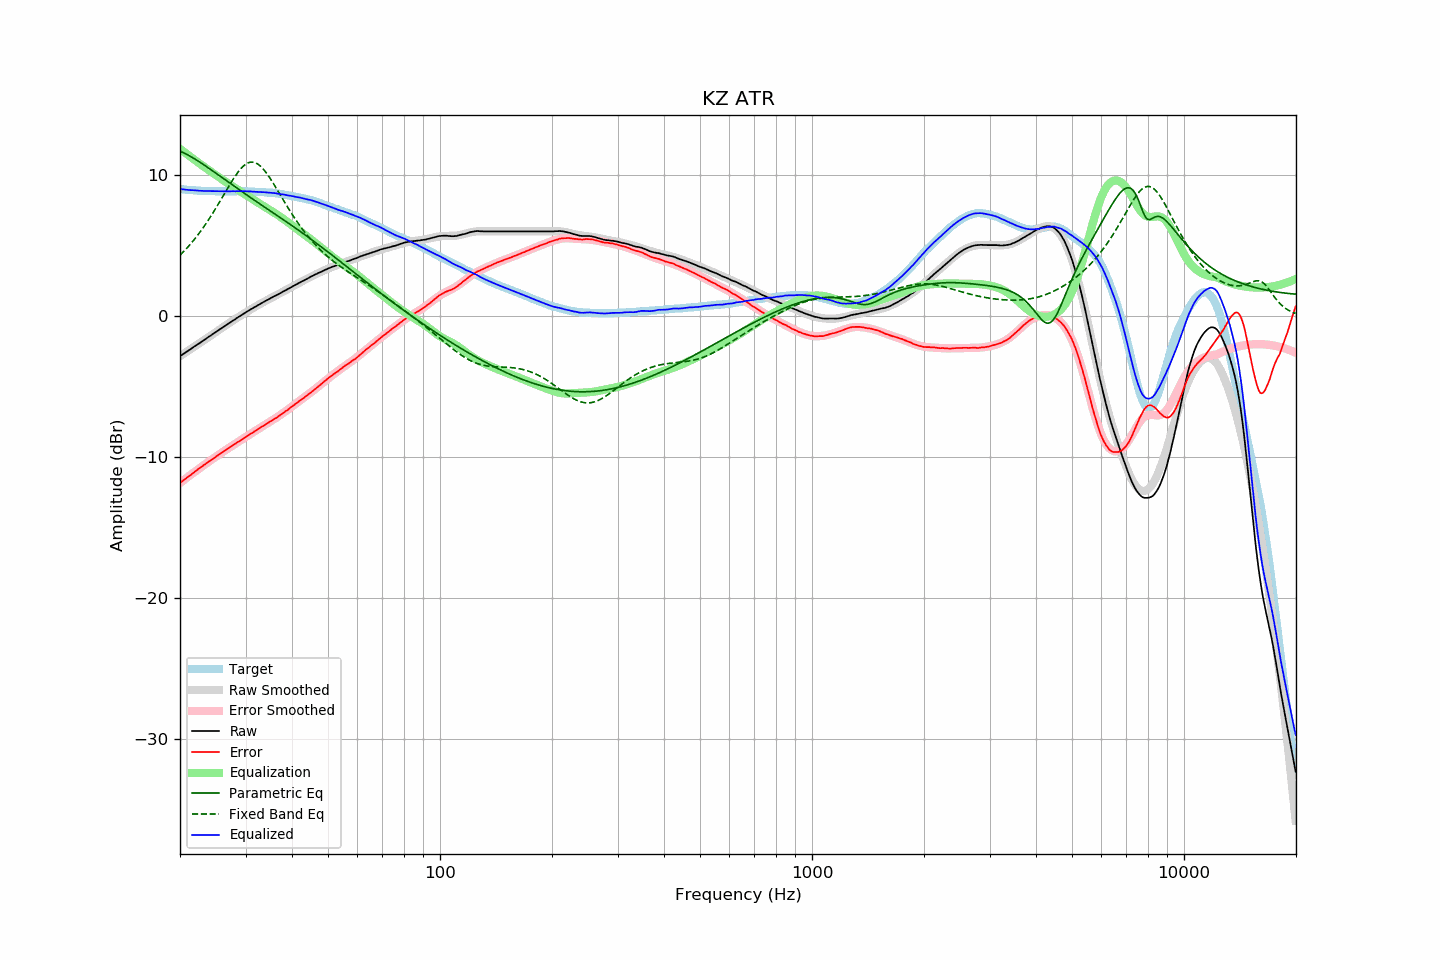

The table this chart was drawn from, first rows:
frequency, raw, error, smoothed, error_smoothed, equalization, parametric_eq, fixed_band_eq, equalized_raw, equalized_smoothed, target
20.00, -2.85, -11.84, -2.85, -11.84, 11.84, 11.67, 4.30, 8.99, 8.99, 8.99
20.20, -2.77, -11.75, -2.78, -11.76, 11.76, 11.62, 4.41, 8.98, 8.98, 8.98
20.40, -2.70, -11.67, -2.70, -11.67, 11.67, 11.57, 4.53, 8.97, 8.97, 8.97
20.61, -2.63, -11.58, -2.63, -11.58, 11.58, 11.52, 4.65, 8.96, 8.95, 8.96
20.81, -2.55, -11.49, -2.55, -11.49, 11.49, 11.46, 4.77, 8.94, 8.94, 8.94
21.02, -2.47, -11.40, -2.47, -11.41, 11.41, 11.40, 4.89, 8.93, 8.93, 8.93
21.23, -2.40, -11.32, -2.40, -11.32, 11.32, 11.34, 5.02, 8.92, 8.92, 8.92
21.44, -2.32, -11.25, -2.32, -11.24, 11.24, 11.27, 5.16, 8.91, 8.91, 8.93
21.66, -2.24, -11.15, -2.25, -11.15, 11.15, 11.21, 5.29, 8.91, 8.90, 8.91
21.87, -2.16, -11.07, -2.17, -11.07, 11.07, 11.14, 5.43, 8.90, 8.90, 8.91
22.09, -2.09, -10.98, -2.09, -10.98, 10.98, 11.07, 5.57, 8.89, 8.89, 8.89
22.31, -2.01, -10.89, -2.02, -10.90, 10.90, 11.00, 5.72, 8.89, 8.88, 8.88
22.54, -1.94, -10.81, -1.94, -10.81, 10.81, 10.92, 5.87, 8.87, 8.87, 8.87
22.76, -1.86, -10.73, -1.86, -10.73, 10.73, 10.85, 6.03, 8.87, 8.87, 8.87
22.99, -1.78, -10.64, -1.79, -10.65, 10.65, 10.77, 6.18, 8.87, 8.86, 8.86
23.22, -1.71, -10.56, -1.71, -10.57, 10.57, 10.70, 6.35, 8.85, 8.86, 8.85
23.45, -1.63, -10.49, -1.63, -10.48, 10.48, 10.62, 6.51, 8.85, 8.85, 8.86
23.69, -1.56, -10.40, -1.55, -10.40, 10.40, 10.54, 6.68, 8.85, 8.85, 8.85
23.92, -1.47, -10.31, -1.48, -10.32, 10.32, 10.46, 6.85, 8.85, 8.84, 8.84
24.16, -1.40, -10.25, -1.40, -10.24, 10.24, 10.38, 7.03, 8.84, 8.84, 8.85
24.40, -1.32, -10.17, -1.32, -10.16, 10.16, 10.30, 7.21, 8.84, 8.84, 8.85
24.65, -1.24, -10.08, -1.25, -10.08, 10.08, 10.22, 7.39, 8.84, 8.84, 8.84
24.89, -1.16, -10.00, -1.17, -10.00, 10.00, 10.14, 7.58, 8.84, 8.84, 8.84
25.14, -1.09, -9.92, -1.09, -9.92, 9.92, 10.06, 7.77, 8.83, 8.83, 8.83
25.39, -1.01, -9.84, -1.01, -9.85, 9.85, 9.98, 7.96, 8.83, 8.83, 8.83
25.65, -0.93, -9.76, -0.94, -9.77, 9.77, 9.90, 8.15, 8.83, 8.83, 8.83
25.91, -0.87, -9.69, -0.86, -9.69, 9.69, 9.81, 8.35, 8.83, 8.83, 8.83
26.16, -0.78, -9.62, -0.79, -9.61, 9.61, 9.73, 8.54, 8.83, 8.83, 8.84
26.43, -0.71, -9.54, -0.71, -9.54, 9.54, 9.65, 8.73, 8.82, 8.83, 8.83
26.69, -0.63, -9.46, -0.63, -9.46, 9.46, 9.57, 8.93, 8.83, 8.83, 8.83
26.96, -0.55, -9.38, -0.56, -9.39, 9.39, 9.49, 9.12, 8.83, 8.83, 8.83
27.23, -0.48, -9.31, -0.48, -9.31, 9.31, 9.41, 9.31, 8.83, 8.83, 8.83
27.50, -0.40, -9.23, -0.41, -9.24, 9.24, 9.33, 9.50, 8.84, 8.83, 8.83
27.77, -0.33, -9.17, -0.33, -9.17, 9.17, 9.25, 9.68, 8.83, 8.84, 8.84
28.05, -0.26, -9.09, -0.26, -9.09, 9.09, 9.17, 9.85, 8.83, 8.84, 8.83
28.33, -0.18, -9.02, -0.18, -9.02, 9.02, 9.09, 10.02, 8.84, 8.84, 8.84
28.62, -0.11, -8.94, -0.11, -8.95, 8.95, 9.01, 10.18, 8.84, 8.84, 8.84
28.90, -0.03, -8.88, -0.03, -8.87, 8.87, 8.93, 10.32, 8.84, 8.84, 8.85
29.19, 0.05, -8.80, 0.04, -8.80, 8.80, 8.85, 10.46, 8.84, 8.84, 8.85
29.48, 0.12, -8.72, 0.11, -8.72, 8.72, 8.77, 10.57, 8.84, 8.84, 8.84
29.78, 0.19, -8.65, 0.18, -8.65, 8.65, 8.69, 10.68, 8.84, 8.83, 8.84
30.08, 0.26, -8.58, 0.25, -8.58, 8.58, 8.61, 10.76, 8.83, 8.83, 8.84
30.38, 0.33, -8.49, 0.32, -8.50, 8.50, 8.53, 10.83, 8.83, 8.83, 8.82
30.68, 0.40, -8.42, 0.39, -8.43, 8.43, 8.45, 10.87, 8.83, 8.82, 8.82
30.99, 0.47, -8.35, 0.46, -8.36, 8.36, 8.37, 10.90, 8.82, 8.82, 8.82
31.30, 0.53, -8.29, 0.53, -8.28, 8.28, 8.30, 10.90, 8.81, 8.81, 8.82
31.61, 0.60, -8.21, 0.59, -8.21, 8.21, 8.22, 10.89, 8.81, 8.81, 8.81
31.93, 0.66, -8.13, 0.66, -8.14, 8.14, 8.14, 10.85, 8.79, 8.80, 8.79
32.24, 0.73, -8.07, 0.73, -8.07, 8.07, 8.07, 10.79, 8.79, 8.79, 8.80
32.57, 0.79, -7.99, 0.79, -7.99, 7.99, 7.99, 10.71, 8.78, 8.78, 8.78
32.89, 0.86, -7.92, 0.86, -7.92, 7.92, 7.91, 10.62, 8.78, 8.78, 8.78
33.22, 0.92, -7.85, 0.92, -7.85, 7.85, 7.84, 10.51, 8.77, 8.77, 8.77
33.55, 0.99, -7.78, 0.98, -7.78, 7.78, 7.76, 10.38, 8.77, 8.77, 8.77
33.89, 1.05, -7.71, 1.04, -7.71, 7.71, 7.68, 10.24, 8.76, 8.76, 8.76
34.23, 1.11, -7.63, 1.11, -7.64, 7.64, 7.61, 10.09, 8.75, 8.75, 8.74
34.57, 1.17, -7.57, 1.17, -7.57, 7.57, 7.53, 9.93, 8.74, 8.74, 8.74
34.92, 1.24, -7.48, 1.23, -7.50, 7.50, 7.45, 9.76, 8.74, 8.73, 8.72
35.27, 1.30, -7.44, 1.29, -7.43, 7.43, 7.38, 9.58, 8.72, 8.72, 8.74
35.62, 1.36, -7.35, 1.35, -7.36, 7.36, 7.30, 9.40, 8.71, 8.71, 8.71
35.97, 1.42, -7.29, 1.41, -7.28, 7.28, 7.22, 9.22, 8.70, 8.70, 8.71
... 635 more rows
